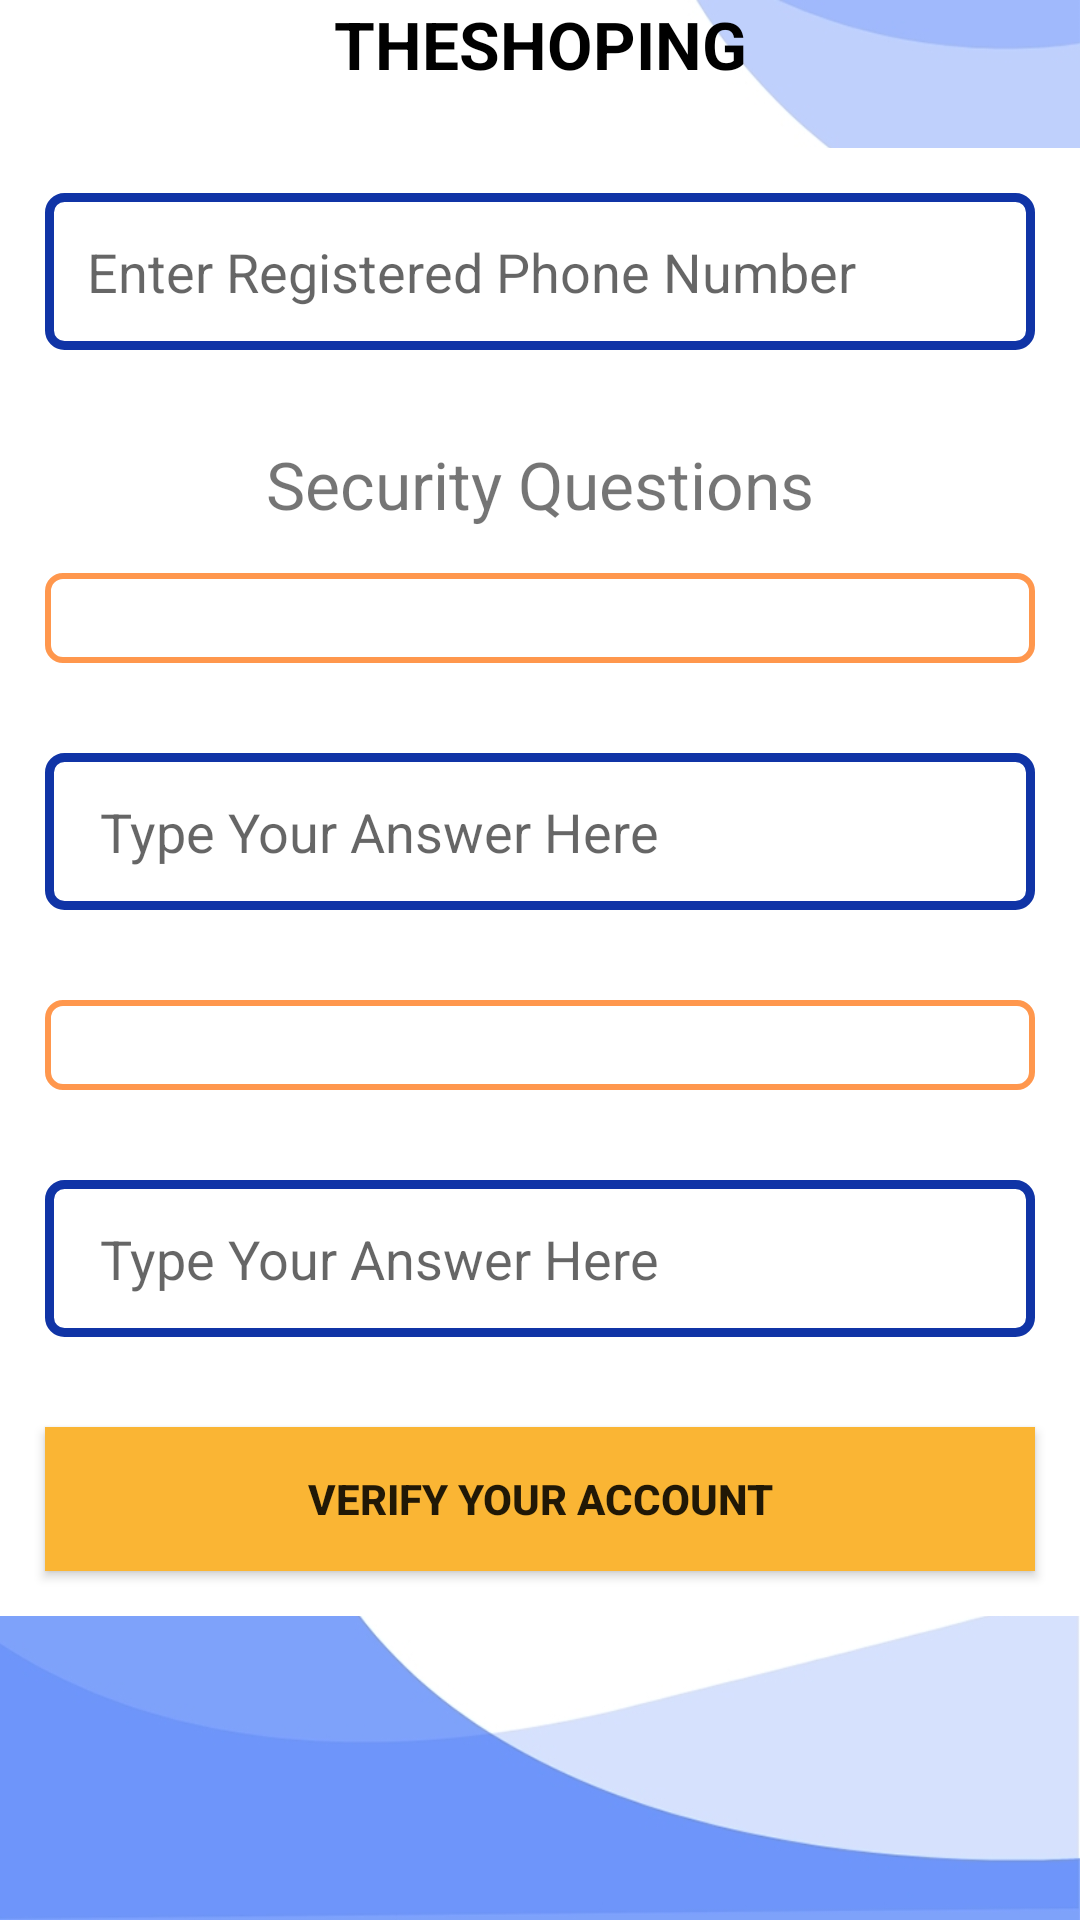

Produce the Android XML layout that renders to this screen, including the resource entries it uses.
<!-- AndroidManifest.xml: activity theme LoginTheme -->
<!-- res/layout/activity_reset_password.xml -->
<?xml version="1.0" encoding="utf-8"?>
<RelativeLayout xmlns:android="http://schemas.android.com/apk/res/android"
    xmlns:app="http://schemas.android.com/apk/res-auto"
    xmlns:tools="http://schemas.android.com/tools"
    android:layout_width="match_parent"
    android:background="@drawable/bg67"
    android:layout_height="match_parent"
    tools:context=".ResetPasswordActivity">


    <TextView
        android:id="@+id/txthead"
        android:layout_width="match_parent"
        android:layout_height="wrap_content"
        android:textColor="#000000"
        android:textStyle="bold"

        android:layout_alignParentTop="true"
        android:gravity="center"
        android:text="THESHOPING"
        android:textSize="22dp"

        />


    <ScrollView
        android:layout_below="@+id/txthead"
        android:layout_marginTop="20dp"
        android:layout_width="match_parent"
        android:layout_height="match_parent">
    <LinearLayout
        android:background="#ffffff"
        android:layout_width="match_parent"
        android:layout_height="wrap_content"

        android:orientation="vertical">



    <EditText
        android:id="@+id/find_phone_number"
        android:layout_marginTop="10dp"
        android:layout_width="match_parent"
        android:layout_below="@+id/txthead"
        android:layout_height="wrap_content"
        android:background="@drawable/input_design"
        android:padding="14dp"
        android:inputType="text"
        android:maxLines="1"
        android:layout_margin="15dp"
        android:hint="Enter Registered Phone Number"

/>


    <TextView
        android:id="@+id/title_question"
        android:layout_width="match_parent"
        android:layout_height="wrap_content"
        android:text="Security Questions"

        android:layout_below="@+id/find_phone_number"
        android:gravity="center"
        android:textSize="22dp"
        android:layout_marginTop="15dp"
        />

    <Spinner
        android:id="@+id/spinner"
        android:layout_below="@+id/title_question"
        android:layout_width="match_parent"
        android:layout_margin="15dp"
        android:background="@drawable/input_main_design"
        android:layout_height="30dp"
        ></Spinner>



    <EditText
        android:id="@+id/question_1"
        android:layout_width="match_parent"
        android:layout_height="wrap_content"
        android:background="@drawable/input_design"
        android:padding="14dp"
        android:layout_below="@+id/spinner"
        android:inputType="text"
        android:maxLines="1"
        android:layout_margin="15dp"
        android:hint=" Type Your Answer Here"

        />


    <Spinner
        android:id="@+id/spinner2"
        android:layout_below="@+id/question_1"
        android:layout_width="match_parent"
        android:layout_margin="15dp"
        android:background="@drawable/input_main_design"
        android:layout_height="30dp">
    </Spinner>


    <EditText
        android:id="@+id/question_2"
        android:layout_width="match_parent"
        android:layout_height="wrap_content"
        android:background="@drawable/input_design"
        android:layout_below="@+id/spinner2"
        android:padding="14dp"
        android:inputType="text"
        android:maxLines="1"
        android:layout_margin="15dp"
        android:hint=" Type Your Answer Here"

        />

    <Button
        android:id="@+id/verify_btn"
        android:layout_width="match_parent"
        android:layout_height="wrap_content"
        android:background="#fab534"
        android:layout_below="@+id/question_2"
        android:padding="14dp"
        android:textStyle="bold"
        android:layout_margin="15dp"
        android:text="Verify Your Account"

        />

    </LinearLayout>

    </ScrollView>



</RelativeLayout>
<!-- resources referenced by this layout -->
<resources>
  <!-- drawable bg67: jpg bitmap (drawable-v24, 55675 bytes) -->
  <!-- drawable input_design (drawable) -->
  <?xml version="1.0" encoding="utf-8"?>
  <shape xmlns:android="http://schemas.android.com/apk/res/android">
  
      <stroke
          android:color="@color/colorPrimaryDark"
          android:width="3dp">
  
      </stroke>
  
      <corners
          android:radius="5dp">
  
      </corners>
  
  
  </shape>
  <!-- drawable input_main_design (drawable) -->
  <?xml version="1.0" encoding="utf-8"?>
  <shape xmlns:android="http://schemas.android.com/apk/res/android">
  
      <stroke
          android:color="#ff974d"
  
          android:width="2dp">
  
      </stroke>
  
      <corners
          android:radius="5dp" >
  
      </corners>
  
  
  
  </shape>
  <style name="LoginTheme" parent="Theme.AppCompat.Light.NoActionBar">
          
          <item name="colorPrimary">#f0f0f0</item>
          <item name="colorPrimaryDark">#000000</item>
          <item name="colorAccent">@color/colorAccent</item>
      </style>
  <color name="colorPrimaryDark">#1034A6</color>
  <color name="colorAccent">#87CEFA</color>
</resources>
